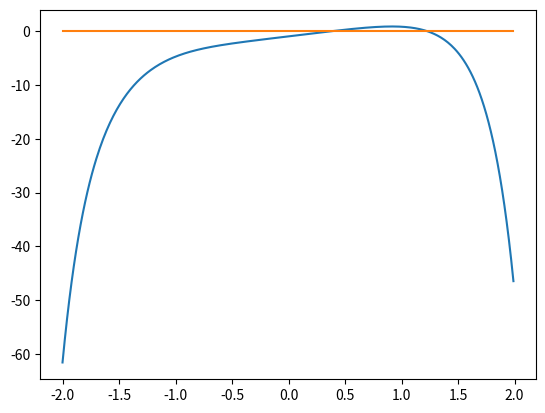

Reproduce this figure in Python. (Note: this script raises an exception after producing the figure.)
from typing import Callable, Tuple
import math
import matplotlib.pyplot as plt
import numpy as np

class EstimadorRaizes:
    """
    Classe usada para estimar raízes de funções.

    Exemplo de uso:

    def equacao(x): return x**2 - 2

    estimador = EstimadorRaizes(f, 0, 5)
    estimativa, iteracoes = estimador.newton_raphson()

    ...

    estimador = EstimadorRaizes(lambda x: math.cos(x), 0, 3)
    estimativa, iteracoes = estimador.bisseccao()
    """
    def __init__(self,
                 funcao: Callable[[float], float],
                 limite_inf: float,
                 limite_sup: float,
                 erro: float = 0.001
    ) -> None:
        """ Constrói um objeto EstimadorRaizes.
        
        Constrói um objeto EstimadorRaizes, que procura utilizando
        diversos métodos numéricos a raíz de uma função dentro de
        um intervalo (limite_inf, limite_sup).

        Args:
            funcao:     uma função que recebe um float e devolve um
                        float, representando a função cujas raízes
                        devem ser encontradas
            limite_inf: limite inferior do intervalo onde a raíz
                        será procurada
            limite_sup: limite superior do intervalo onde a raíz
                        será procurada
            erro:       diferença mínima entre duas estimativas
                        sucessivas de raíz para que se considere
                        que a estimativa convergiu
        """

        self.funcao = funcao
        self.limite_inf = limite_inf
        self.limite_sup = limite_sup
        self.erro = erro


    def bisseccao(self) -> Tuple[float, int]:
        f = self.funcao
        a = self.limite_inf
        b = self.limite_sup
        erro = self.erro

        if a > b or f(a)*f(b) > 0:
            print(f"Valores invalidos de a (f(a) = {f(a)}) e b (f(b) = {f(b)})")
            return float("NaN"), 0

        mid = a
        iteracoes = 0
        while (b-a) > erro:
            iteracoes += 1
            mid = (a+b)*0.5
            # print(f"a: {a}, b: {b}")

            # mesmo sinal
            if f(a)*f(mid) > 0:
                a = mid

            else:
                b = mid
     
        return mid, iteracoes


# observação:
# se a raíz for em um ponto de inflexão, o método fica demorado
    def ponto_falso(self) -> Tuple[float, int]:
        f = self.funcao
        a = self.limite_inf
        b = self.limite_sup
        erro = self.erro

        if a > b or f(a)*f(b) > 0:
            print(f"Valores invalidos de a (f(a) = {f(a)}) e b (f(b) = {f(b)})")
            return float("NaN"), 0

        c = (a*f(b) - b*f(a))/float(f(b) - f(a))
        iteracoes = 0

        while abs(f(c)) > erro:
            iteracoes += 1

            if abs(f(a)) < erro:
                return a, iteracoes

            elif abs(f(b)) < erro:
                return b, iteracoes

            if f(c)*f(a) > 0:
                a = c
            else:
                b = c
            
            c = (a*f(b) - b*f(a))/float(f(b) - f(a))

            if b-a < erro:
                return 0.5*(a+b), iteracoes

        return c, iteracoes


# x_{n+1} = f(x_n)
    def _ponto_fixo(self, f: Callable[[float], float]) -> Tuple[float, int]:
        a = self.limite_inf
        b = self.limite_sup
        erro = self.erro

        iteracoes = 0
        old_x = 0.5*(a+b)
        next_x = f(old_x)

        while (abs(next_x - old_x) > erro):
            old_x = next_x
            next_x = f(old_x)
            iteracoes += 1

        return next_x, iteracoes


    def _derivada(self, f, x, h=0.001) -> float:
        return (f(x+h) - f(x))/h


    def newton_raphson(self) -> Tuple[float, int]:
        f = self.funcao

        g = lambda x: x - (f(x)/self._derivada(f, x))
        return self._ponto_fixo(g)

def equacao(x):
    return np.sin((x-0.23)**2) - np.exp(x**2) + 3*x
def equacao_ponto_fixo(x):
    return (1/3) * (math.exp(x**2) - math.sin((x-0.23)**2))

# def equacao(x):
#     return math.exp(-x**2) + x
# def equacao_ponto_fixo(x):
#     return -math.exp(-x**2)

def main():
    a = 1
    b = 2

    fig, ax = plt.subplots()
    t = np.arange(-2, 2, 0.01)
    ax.plot(t, equacao(t))
    ax.plot(t, np.array([0]*len(t)))
    # plt.show()
    
    estimador = EstimadorRaizes(equacao, a, b, erro=1e-12)
    
    estimativa, iteracoes = estimador.bisseccao()
    print("Método: bissecção")
    print(f"estimativa: {estimativa}, iteracoes: {iteracoes}, valor: {equacao(estimativa)}")
    
    estimativa, iteracoes = estimador.ponto_falso()
    print("Método: ponto falso")
    print(f"estimativa: {estimativa}, iteracoes: {iteracoes}, valor: {equacao(estimativa)}")

    estimativa, iteracoes = estimador._ponto_fixo(equacao_ponto_fixo)
    print("Método: ponto fixo")
    print(f"estimativa: {estimativa}, iteracoes: {iteracoes}, valor: {equacao(estimativa)}")
    
    estimativa, iteracoes = estimador.newton_raphson()
    print("Método: Newton-Raphson")
    print(f"estimativa: {estimativa}, iteracoes: {iteracoes}, valor: {equacao(estimativa)}")


if __name__ == '__main__':
    main()
